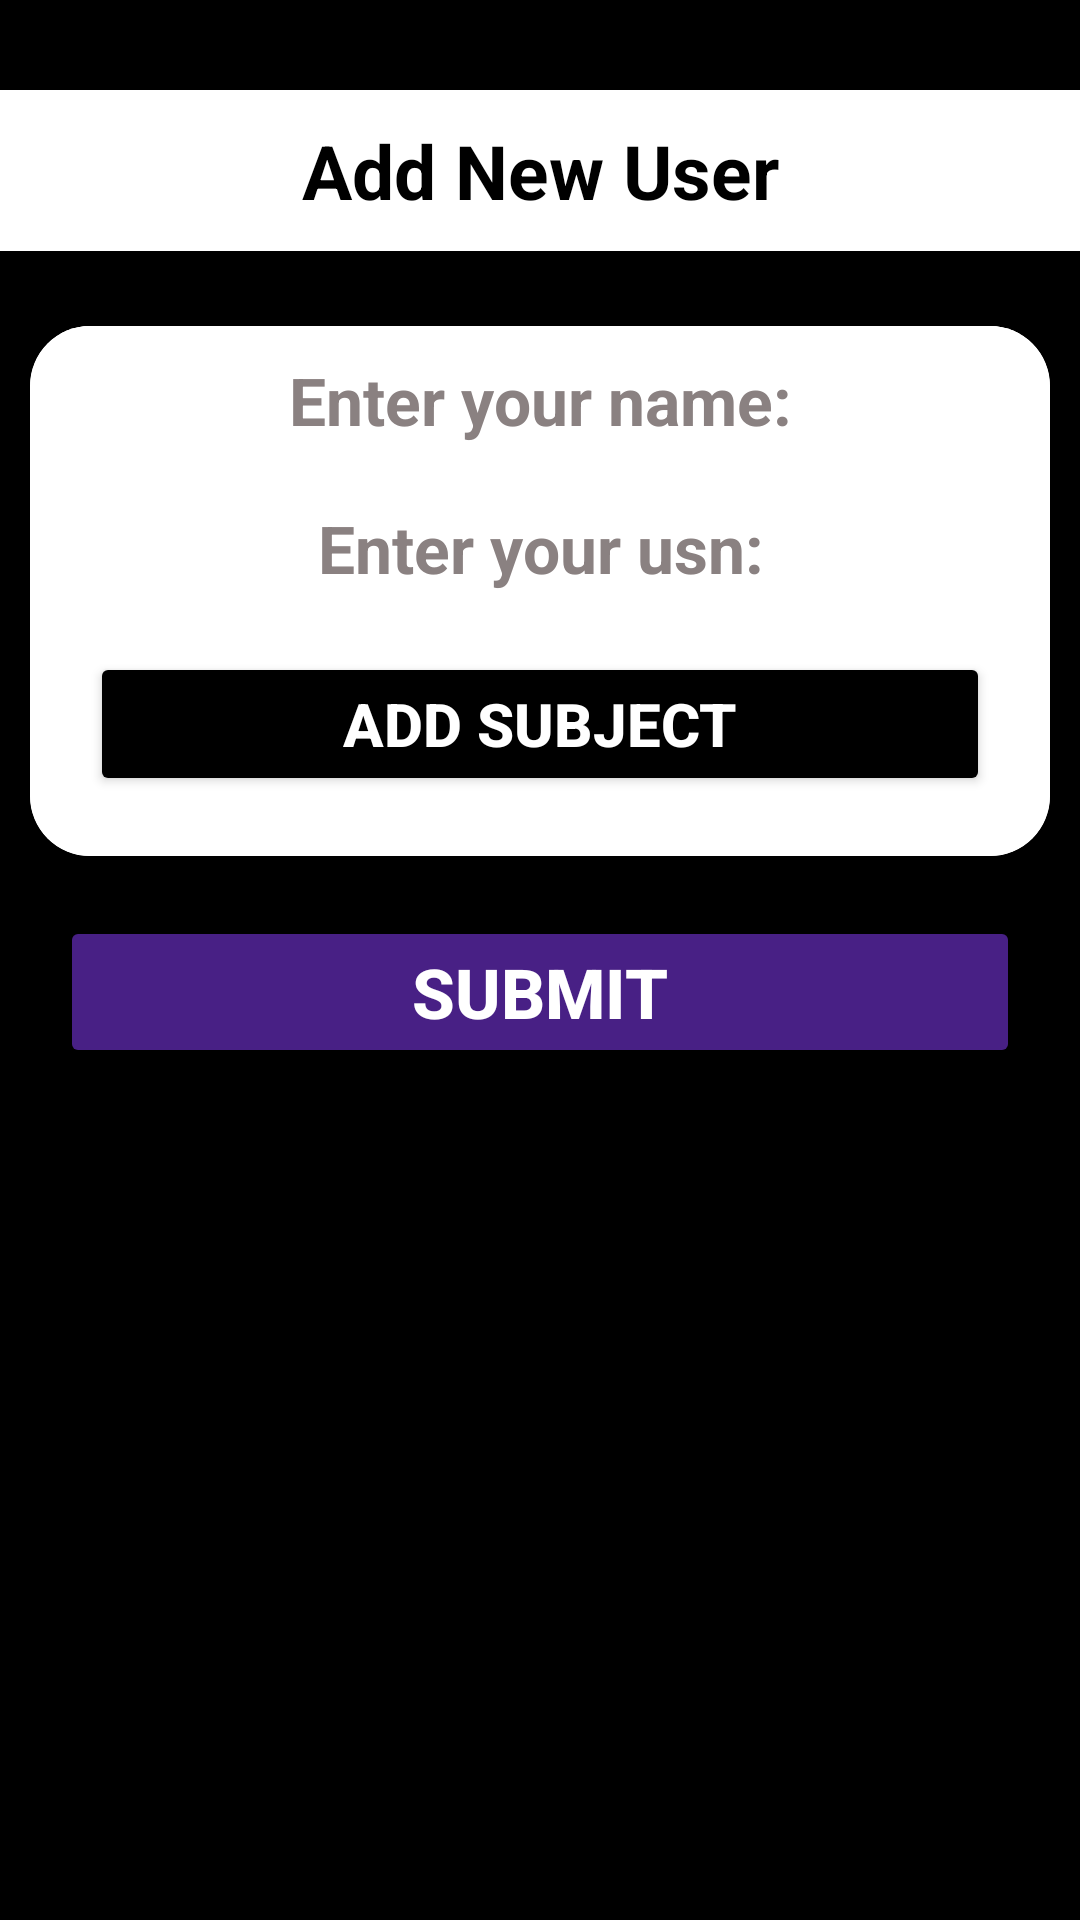

This screen was rendered from an Android layout file. Write that file and the resources it references.
<!-- AndroidManifest.xml: application theme Theme.RankRival -->
<!-- res/layout/activity_add_new_user_page.xml -->
<?xml version="1.0" encoding="utf-8"?>
<RelativeLayout xmlns:android="http://schemas.android.com/apk/res/android"
    xmlns:app="http://schemas.android.com/apk/res-auto"
    xmlns:tools="http://schemas.android.com/tools"
    android:id="@+id/main"
    android:layout_width="match_parent"
    android:layout_height="match_parent"
    android:background="@color/black"
    tools:context=".addNewUser_page">

    <TextView
        android:id="@+id/title_addNewUser_test"
        android:layout_width="match_parent"
        android:layout_height="wrap_content"
        android:layout_alignParentTop="true"
        android:layout_marginTop="30dp"
        android:background="@color/white"
        android:gravity="center"
        android:padding="10dp"
        android:text="Add New User"
        android:textColor="@color/black"
        android:textSize="25sp"
        android:textStyle="bold" />

    <ScrollView
        android:layout_width="match_parent"
        android:layout_height="match_parent"
        android:layout_below="@+id/title_addNewUser_test"
        android:layout_marginTop="5dp"
        android:layout_marginBottom="25dp"
        >

        <LinearLayout
            android:layout_width="match_parent"
            android:layout_height="wrap_content"
            android:orientation="vertical"
            >

            <androidx.cardview.widget.CardView
                android:layout_width="match_parent"
                android:layout_height="wrap_content"
                android:layout_marginTop="20dp"
                android:layout_marginStart="10dp"
                android:layout_marginEnd="10dp"
                app:cardCornerRadius="20dp">

                <LinearLayout
                    android:layout_width="match_parent"
                    android:layout_height="wrap_content"
                    android:background="@color/white"
                    android:orientation="vertical">

                    <EditText
                        android:id="@+id/newUser_name_test"
                        android:layout_width="match_parent"
                        android:layout_height="wrap_content"
                        android:layout_alignParentTop="true"
                        android:layout_marginStart="10dp"
                        android:layout_marginEnd="10dp"
                        android:background="@color/white"
                        android:gravity="center"
                        android:hint="Enter your name:"
                        android:textColorHint="#8A8181"
                        android:inputType="text"
                        android:padding="10dp"
                        android:textColor="@color/black"
                        android:textSize="22sp"
                        android:textStyle="bold" />

                    <EditText
                        android:id="@+id/newUser_usn_test"
                        android:layout_width="match_parent"
                        android:layout_height="wrap_content"
                        android:layout_alignParentTop="true"
                        android:layout_marginStart="10dp"
                        android:layout_marginEnd="10dp"
                        android:background="@color/white"
                        android:gravity="center"
                        android:hint="Enter your usn:"
                        android:inputType="textVisiblePassword|textCapCharacters"
                        android:padding="10dp"
                        android:textColor="@color/black"
                        android:textColorHint="#8A8181"
                        android:textSize="22sp"
                        android:textStyle="bold" />

                    <LinearLayout
                        android:id="@+id/subjects_id_test"
                        android:layout_width="match_parent"
                        android:layout_height="wrap_content"
                        android:background="@color/white"
                        android:orientation="vertical">

                    </LinearLayout>

                    <Button
                        android:id="@+id/addSubject_test"
                        android:layout_width="match_parent"
                        android:layout_height="wrap_content"
                        android:text="Add subject"
                        android:textSize="20sp"
                        android:textStyle="bold"
                        android:textColor="@color/white"
                        android:paddingBottom="10dp"
                        android:paddingTop="10dp"
                        android:backgroundTint="@color/black"
                        android:layout_marginTop="10dp"
                        android:layout_marginStart ="20dp"
                        android:layout_marginEnd ="20dp"
                        android:layout_marginBottom="20dp"
                        />
                </LinearLayout>
            </androidx.cardview.widget.CardView>
            <Button
                android:id="@+id/subjectNewUser_test"
                android:layout_width="match_parent"
                android:layout_height="wrap_content"
                android:text="Submit"
                android:textSize="23sp"
                android:textStyle="bold"
                android:textColor="@color/white"
                android:paddingBottom="10dp"
                android:paddingTop="10dp"
                android:backgroundTint="#482085"
                android:layout_marginTop="20dp"
                android:layout_marginStart ="20dp"
                android:layout_marginEnd ="20dp"
                />
        </LinearLayout>
    </ScrollView>
</RelativeLayout>
<!-- resources referenced by this layout -->
<resources>
  <style name="Theme.RankRival" parent="Base.Theme.RankRival" />
  <style name="Base.Theme.RankRival" parent="Theme.Material3.DayNight.NoActionBar">
          
          
      </style>
  <!-- not gathered from this repository: default colours our renderer supplied (Android Studio template values) -->
  <color name="black">#FF000000</color>
  <color name="white">#FFFFFFFF</color>
</resources>
